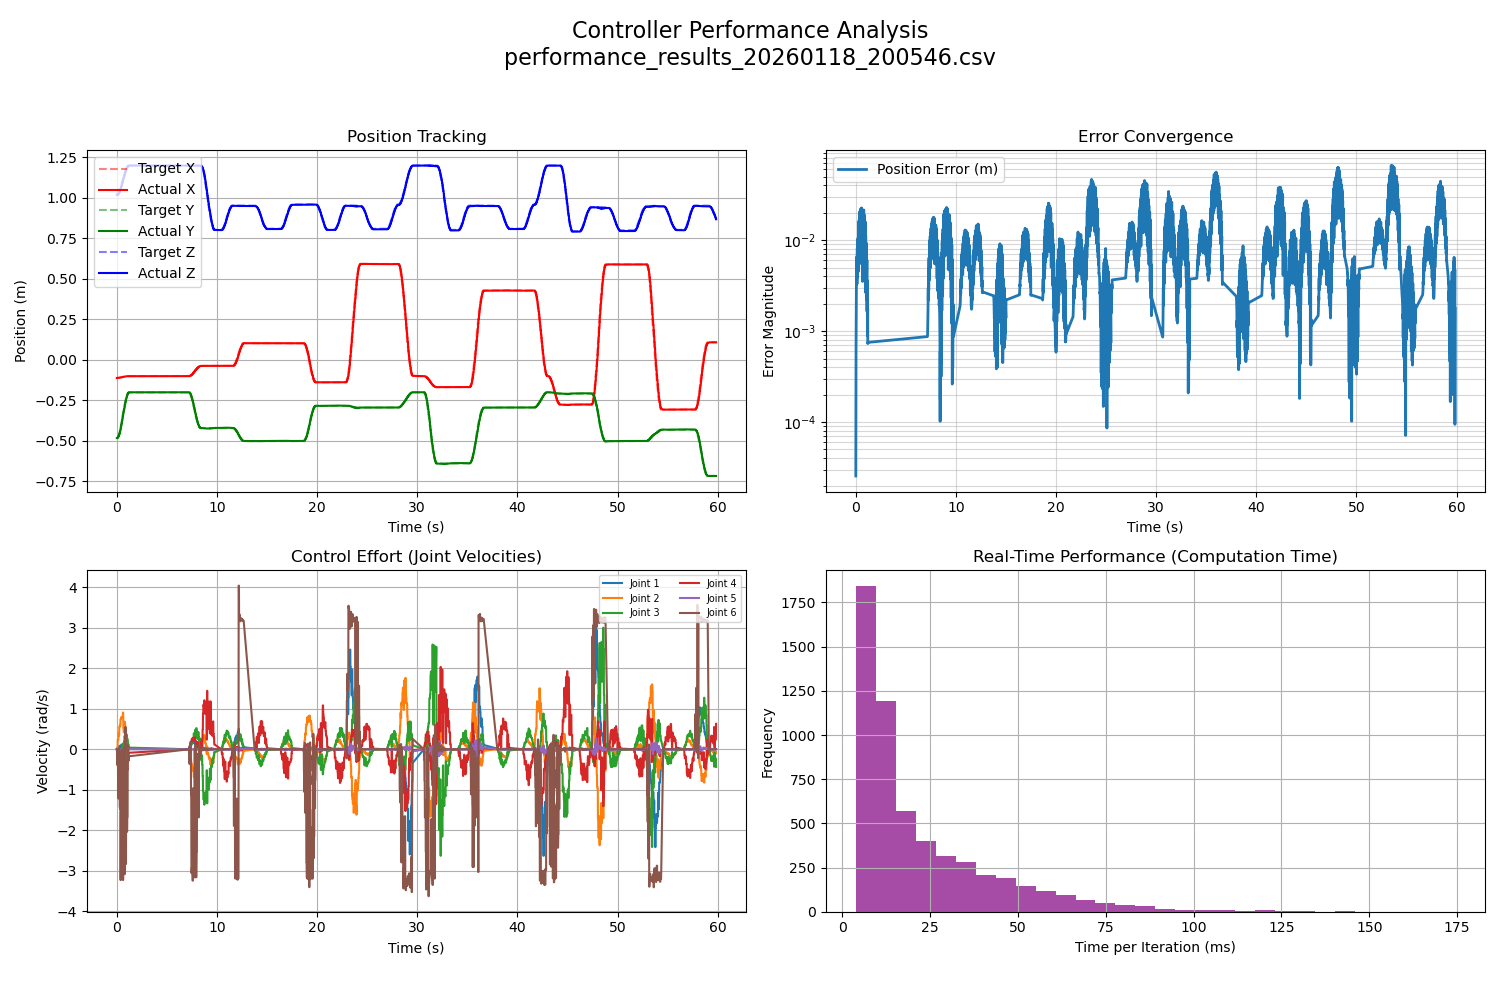

Data behind this chart, as committed beside it:
time, target_x, target_y, target_z, actual_x, actual_y, actual_z, error_dist, computation_time, v1, v2, v3, v4, v5, v6
0.447, -0.1113, -0.4822, 1.021, -0.1113, -0.4822, 1.021, 2.5509196977572544e-05, 0.009504, -2.1993812997225587e-07, -2.5654060441666e-06, -7.78098100092976e-08, -2.5366760889968526e-06, -6.783638201792386e-07, -2.962760919173188e-08
0.453, -0.1113, -0.4822, 1.021, -0.1113, -0.4822, 1.021, 0.000102, 0.009942, -2.1993812997225587e-07, -2.5654060441666e-06, -7.78098100092976e-08, -2.5366760889968526e-06, -6.783638201792386e-07, -2.962760919173188e-08
0.459, -0.1113, -0.4821, 1.021, -0.1113, -0.4822, 1.021, 0.0002293, 0.009511, -2.1993812997225587e-07, -2.5654060441666e-06, -7.78098100092976e-08, -2.5366760889968526e-06, -6.783638201792386e-07, -2.962760919173188e-08
0.465, -0.1113, -0.4819, 1.021, -0.1113, -0.4822, 1.021, 0.0004076, 0.02707, -2.1993812997225587e-07, -2.5654060441666e-06, -7.78098100092976e-08, -2.5366760889968526e-06, -6.783638201792386e-07, -2.962760919173188e-08
0.471, -0.1112, -0.4817, 1.021, -0.1113, -0.4822, 1.021, 0.0006367, 0.01198, -2.1993812997225587e-07, -2.5654060441666e-06, -7.78098100092976e-08, -2.5366760889968526e-06, -6.783638201792386e-07, -2.962760919173188e-08
0.477, -0.1112, -0.4815, 1.021, -0.1113, -0.4822, 1.021, 0.0009166, 0.005327, -2.1993812997225587e-07, -2.5654060441666e-06, -7.78098100092976e-08, -2.5366760889968526e-06, -6.783638201792386e-07, -2.962760919173188e-08
0.485, -0.1112, -0.4812, 1.021, -0.1112, -0.4814, 1.018, 0.002878, 0.04, 0.02199, 0.03783, -0.06653, -0.1113, -0.006672, -0.391
0.491, -0.1112, -0.4809, 1.021, -0.1112, -0.4814, 1.018, 0.003117, 0.009713, 0.02199, 0.03783, -0.06653, -0.1113, -0.006672, -0.391
0.497, -0.1112, -0.4805, 1.022, -0.1112, -0.4814, 1.018, 0.00342, 0.01963, 0.02199, 0.03783, -0.06653, -0.1113, -0.006672, -0.391
0.503, -0.1112, -0.4801, 1.022, -0.1112, -0.4814, 1.018, 0.003788, 0.01404, 0.02199, 0.03783, -0.06653, -0.1113, -0.006672, -0.391
0.509, -0.1112, -0.4797, 1.022, -0.1112, -0.4814, 1.018, 0.00422, 0.009778, 0.02199, 0.03783, -0.06653, -0.1113, -0.006672, -0.391
0.515, -0.1111, -0.4792, 1.023, -0.1112, -0.4814, 1.018, 0.004717, 0.0193, 0.02199, 0.03783, -0.06653, -0.1113, -0.006672, -0.391
0.521, -0.1111, -0.4786, 1.023, -0.1112, -0.4814, 1.018, 0.005276, 0.006392, 0.02199, 0.03783, -0.06653, -0.1113, -0.006672, -0.391
0.527, -0.1111, -0.4781, 1.023, -0.1108, -0.4789, 1.019, 0.003918, 0.006017, 0.03471, 0.2331, -0.0832, -0.1182, -0.01598, -0.1257
0.533, -0.1111, -0.4774, 1.024, -0.1108, -0.4789, 1.019, 0.004465, 0.00901, 0.03471, 0.2331, -0.0832, -0.1182, -0.01598, -0.1257
0.544, -0.111, -0.4768, 1.024, -0.1108, -0.4789, 1.019, 0.005101, 0.06108, 0.03471, 0.2331, -0.0832, -0.1182, -0.01598, -0.1257
0.55, -0.111, -0.4761, 1.024, -0.1108, -0.4789, 1.019, 0.005815, 0.005151, 0.03471, 0.2331, -0.0832, -0.1182, -0.01598, -0.1257
0.558, -0.111, -0.4753, 1.025, -0.1108, -0.4789, 1.019, 0.006601, 0.02911, 0.03471, 0.2331, -0.0832, -0.1182, -0.01598, -0.1257
0.564, -0.111, -0.4746, 1.025, -0.1107, -0.4757, 1.022, 0.003296, 0.02464, -0.01138, 0.2256, -0.06605, -0.1059, 0.00655, -1.19
0.57, -0.1109, -0.4737, 1.026, -0.1107, -0.4757, 1.022, 0.004111, 0.009025, -0.01138, 0.2256, -0.06605, -0.1059, 0.00655, -1.19
0.576, -0.1109, -0.4729, 1.027, -0.1107, -0.4757, 1.022, 0.005027, 0.0328, -0.01138, 0.2256, -0.06605, -0.1059, 0.00655, -1.19
0.582, -0.1109, -0.472, 1.027, -0.1107, -0.4757, 1.022, 0.006023, 0.006777, -0.01138, 0.2256, -0.06605, -0.1059, 0.00655, -1.19
0.588, -0.1108, -0.471, 1.028, -0.1107, -0.4757, 1.022, 0.007087, 0.009634, -0.01138, 0.2256, -0.06605, -0.1059, 0.00655, -1.19
0.596, -0.1108, -0.47, 1.028, -0.1107, -0.4757, 1.022, 0.00821, 0.02195, -0.01138, 0.2256, -0.06605, -0.1059, 0.00655, -1.19
0.602, -0.1107, -0.469, 1.029, -0.1103, -0.4705, 1.025, 0.003901, 0.00604, 0.03902, 0.3909, -0.137, -0.2636, -0.0283, -1.215
0.608, -0.1107, -0.468, 1.03, -0.1103, -0.4705, 1.025, 0.004968, 0.01612, 0.03902, 0.3909, -0.137, -0.2636, -0.0283, -1.215
0.615, -0.1107, -0.4669, 1.03, -0.1103, -0.4705, 1.025, 0.00615, 0.01001, 0.03902, 0.3909, -0.137, -0.2636, -0.0283, -1.215
0.625, -0.1106, -0.4657, 1.031, -0.1103, -0.4705, 1.025, 0.007416, 0.05643, 0.03902, 0.3909, -0.137, -0.2636, -0.0283, -1.215
0.632, -0.1106, -0.4645, 1.032, -0.1103, -0.4705, 1.025, 0.00875, 0.0106, 0.03902, 0.3909, -0.137, -0.2636, -0.0283, -1.215
0.64, -0.1105, -0.4633, 1.033, -0.1103, -0.4705, 1.025, 0.01014, 0.03806, 0.03902, 0.3909, -0.137, -0.2636, -0.0283, -1.215
0.646, -0.1105, -0.4621, 1.033, -0.11, -0.4646, 1.03, 0.004528, 0.005587, 0.004908, 0.3353, -0.08837, -0.1801, 0.003722, 0.03101
0.653, -0.1104, -0.4608, 1.034, -0.11, -0.4646, 1.03, 0.00595, 0.009264, 0.004908, 0.3353, -0.08837, -0.1801, 0.003722, 0.03101
0.663, -0.1104, -0.4595, 1.035, -0.11, -0.4646, 1.03, 0.007456, 0.04731, 0.004908, 0.3353, -0.08837, -0.1801, 0.003722, 0.03101
0.669, -0.1103, -0.4581, 1.036, -0.11, -0.4646, 1.03, 0.009025, 0.005031, 0.004908, 0.3353, -0.08837, -0.1801, 0.003722, 0.03101
0.675, -0.1102, -0.4567, 1.037, -0.11, -0.4646, 1.03, 0.01065, 0.01427, 0.004908, 0.3353, -0.08837, -0.1801, 0.003722, 0.03101
0.682, -0.1102, -0.4553, 1.038, -0.1096, -0.4575, 1.034, 0.0045, 0.009648, 0.08642, 0.5415, -0.2165, -0.3656, -0.03846, -0.3541
0.688, -0.1101, -0.4538, 1.039, -0.1096, -0.4575, 1.034, 0.006078, 0.009147, 0.08642, 0.5415, -0.2165, -0.3656, -0.03846, -0.3541
0.694, -0.1101, -0.4523, 1.04, -0.1096, -0.4575, 1.034, 0.007764, 0.01304, 0.08642, 0.5415, -0.2165, -0.3656, -0.03846, -0.3541
0.7, -0.11, -0.4508, 1.041, -0.1096, -0.4575, 1.034, 0.009522, 0.005494, 0.08642, 0.5415, -0.2165, -0.3656, -0.03846, -0.3541
0.706, -0.1099, -0.4492, 1.042, -0.1096, -0.4575, 1.034, 0.01134, 0.01117, 0.08642, 0.5415, -0.2165, -0.3656, -0.03846, -0.3541
0.713, -0.1099, -0.4476, 1.043, -0.1096, -0.4575, 1.034, 0.0132, 0.02024, 0.08642, 0.5415, -0.2165, -0.3656, -0.03846, -0.3541
0.719, -0.1098, -0.446, 1.044, -0.1096, -0.4575, 1.034, 0.01512, 0.006223, 0.08642, 0.5415, -0.2165, -0.3656, -0.03846, -0.3541
0.725, -0.1098, -0.4443, 1.045, -0.109, -0.4479, 1.04, 0.006065, 0.008961, 0.009523, 0.5876, -0.09788, -0.3971, -0.01447, -1.429
0.732, -0.1097, -0.4426, 1.046, -0.109, -0.4479, 1.04, 0.007953, 0.02309, 0.009523, 0.5876, -0.09788, -0.3971, -0.01447, -1.429
0.739, -0.1096, -0.4409, 1.047, -0.109, -0.4479, 1.04, 0.009925, 0.009197, 0.009523, 0.5876, -0.09788, -0.3971, -0.01447, -1.429
0.746, -0.1095, -0.4392, 1.048, -0.109, -0.4479, 1.04, 0.01196, 0.02654, 0.009523, 0.5876, -0.09788, -0.3971, -0.01447, -1.429
0.752, -0.1095, -0.4374, 1.049, -0.109, -0.4479, 1.04, 0.01404, 0.005348, 0.009523, 0.5876, -0.09788, -0.3971, -0.01447, -1.429
0.759, -0.1094, -0.4356, 1.05, -0.109, -0.4479, 1.04, 0.01617, 0.03592, 0.009523, 0.5876, -0.09788, -0.3971, -0.01447, -1.429
0.765, -0.1093, -0.4337, 1.051, -0.1086, -0.4377, 1.047, 0.006024, 0.006252, -0.009412, 0.5774, -0.09739, -0.3886, 0.000222, -1.471
0.771, -0.1093, -0.4318, 1.053, -0.1086, -0.4377, 1.047, 0.008168, 0.007266, -0.009412, 0.5774, -0.09739, -0.3886, 0.000222, -1.471
0.778, -0.1092, -0.4299, 1.054, -0.1086, -0.4377, 1.047, 0.01038, 0.0233, -0.009412, 0.5774, -0.09739, -0.3886, 0.000222, -1.471
0.784, -0.1091, -0.428, 1.055, -0.1086, -0.4377, 1.047, 0.01263, 0.00964, -0.009412, 0.5774, -0.09739, -0.3886, 0.000222, -1.471
0.79, -0.109, -0.4261, 1.056, -0.1086, -0.4377, 1.047, 0.01493, 0.009213, -0.009412, 0.5774, -0.09739, -0.3886, 0.000222, -1.471
0.796, -0.1089, -0.4241, 1.058, -0.1086, -0.4377, 1.047, 0.01726, 0.02739, -0.009412, 0.5774, -0.09739, -0.3886, 0.000222, -1.471
0.802, -0.1089, -0.4221, 1.059, -0.1081, -0.4259, 1.054, 0.006035, 0.00672, 0.02984, 0.7388, -0.1397, -0.5982, -0.01719, -3.232
0.808, -0.1088, -0.42, 1.06, -0.1081, -0.4259, 1.054, 0.008342, 0.00948, 0.02984, 0.7388, -0.1397, -0.5982, -0.01719, -3.232
0.814, -0.1087, -0.418, 1.061, -0.1081, -0.4259, 1.054, 0.01072, 0.01495, 0.02984, 0.7388, -0.1397, -0.5982, -0.01719, -3.232
0.82, -0.1086, -0.4159, 1.063, -0.1081, -0.4259, 1.054, 0.01315, 0.00898, 0.02984, 0.7388, -0.1397, -0.5982, -0.01719, -3.232
0.826, -0.1085, -0.4138, 1.064, -0.1081, -0.4259, 1.054, 0.01561, 0.00533, 0.02984, 0.7388, -0.1397, -0.5982, -0.01719, -3.232
0.832, -0.1084, -0.4117, 1.065, -0.1081, -0.4259, 1.054, 0.01811, 0.01027, 0.02984, 0.7388, -0.1397, -0.5982, -0.01719, -3.232
... 5,558 more rows
